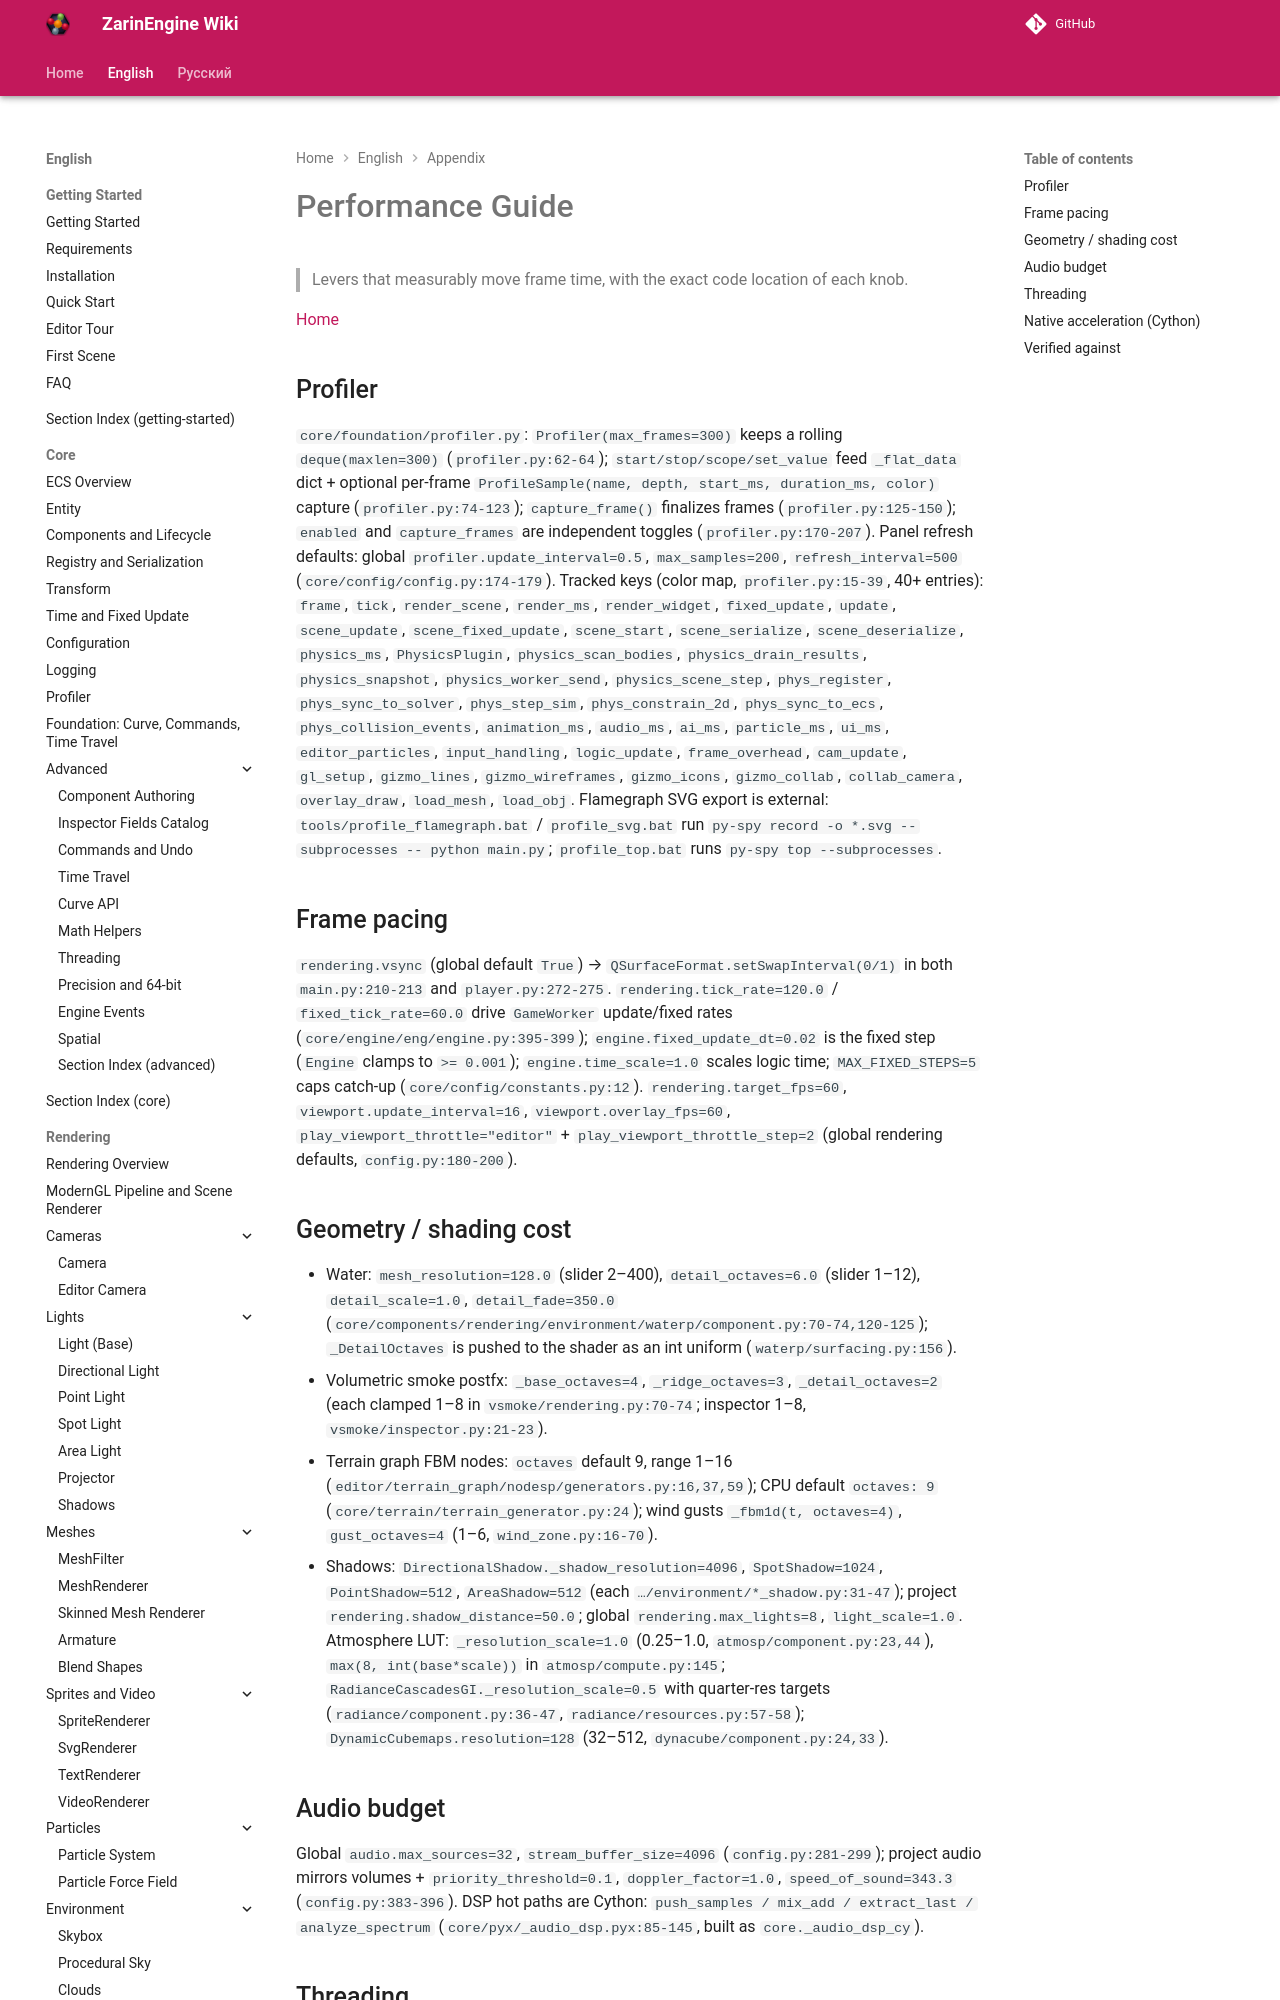

repository: EgorKonstrukt/ZarinEngineWiki · page: en/appendix/performance-guide/index.html · generator: mkdocs

# Performance Guide

> Levers that measurably move frame time, with the exact code location of each knob.

[Home](../../index.md)

## Profiler

`core/foundation/profiler.py`: `Profiler(max_frames=300)` keeps a rolling `deque(maxlen=300)` (`profiler.py:62-64`); `start/stop/scope/set_value` feed `_flat_data` dict + optional per-frame `ProfileSample(name, depth, start_ms, duration_ms, color)` capture (`profiler.py:74-123`); `capture_frame()` finalizes frames (`profiler.py:125-150`); `enabled` and `capture_frames` are independent toggles (`profiler.py:170-207`). Panel refresh defaults: global `profiler.update_interval=0.5`, `max_samples=200`, `refresh_interval=500` (`core/config/config.py:174-179`). Tracked keys (color map, `profiler.py:15-39`, 40+ entries): `frame`, `tick`, `render_scene`, `render_ms`, `render_widget`, `fixed_update`, `update`, `scene_update`, `scene_fixed_update`, `scene_start`, `scene_serialize`, `scene_deserialize`, `physics_ms`, `PhysicsPlugin`, `physics_scan_bodies`, `physics_drain_results`, `physics_snapshot`, `physics_worker_send`, `physics_scene_step`, `phys_register`, `phys_sync_to_solver`, `phys_step_sim`, `phys_constrain_2d`, `phys_sync_to_ecs`, `phys_collision_events`, `animation_ms`, `audio_ms`, `ai_ms
